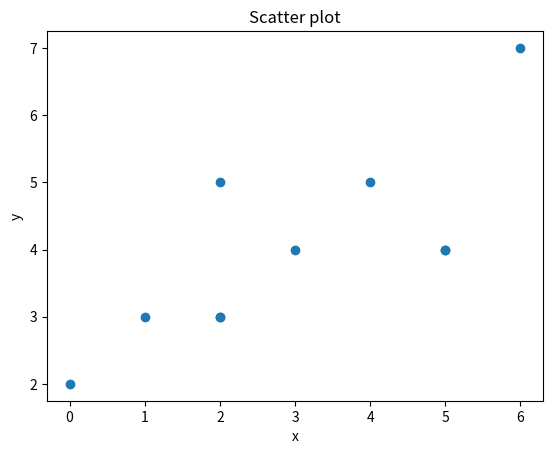

Python code for this plot:
import numpy as np
import matplotlib.pyplot as plt

a = np.array([[0, 2, 3, 2, 5, 1, 5, 2, 4, 6],
                  [2, 5, 4, 3, 4, 3, 4, 3, 5, 7]])

x = a[0]
y = a[1]

cov = np.cov(x, y)

corr = np.corrcoef(a)

print("covariance = {}".format(cov[0][1]), "\ncorrelation = {}".format(corr[0][1]))
#%%
# 散布図
plt.scatter(x, y)
plt.xlabel("x")
plt.ylabel("y")
plt.title("Scatter plot")
#%%
